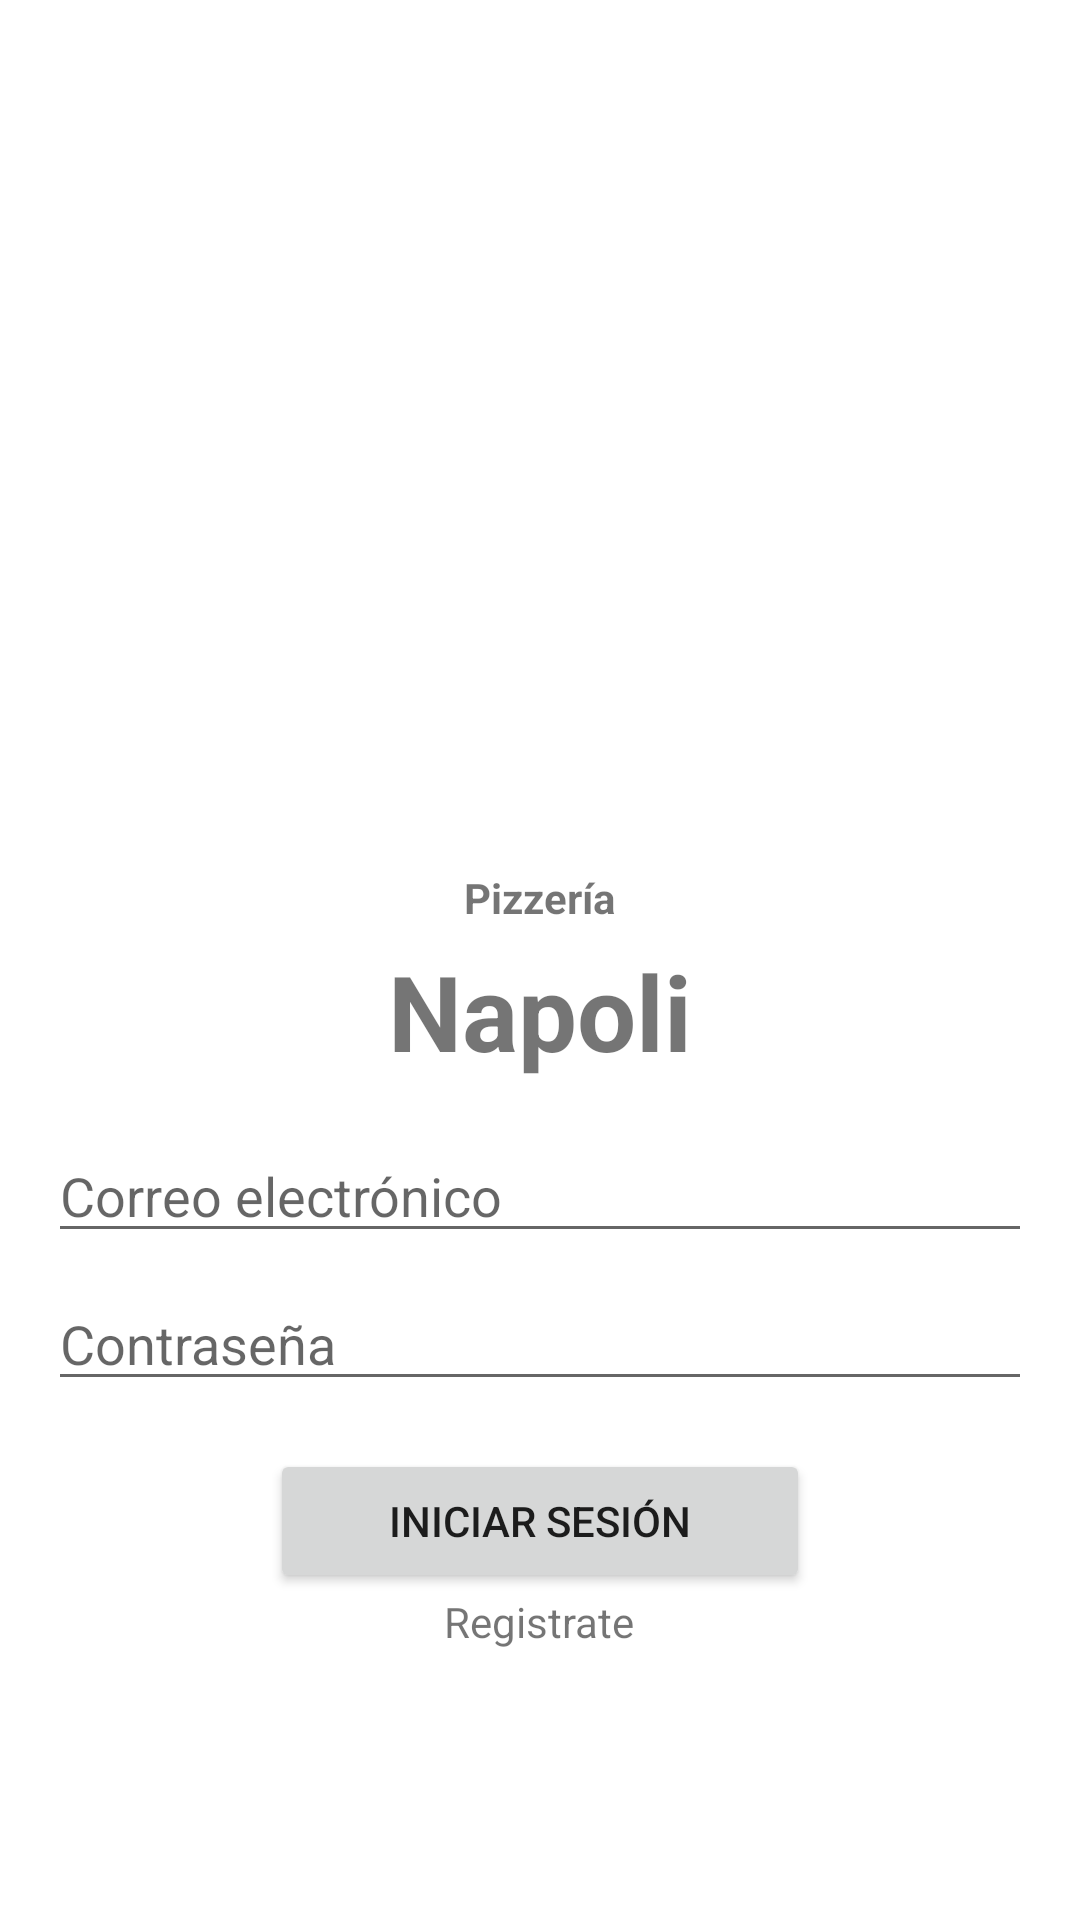

Here is an Android app screen rendered from its layout file. Give the layout XML and the strings, colors and styles it references.
<!-- AndroidManifest.xml: application theme Theme.NapoliPizzJavaDefinitivo -->
<!-- res/layout/activity_main.xml -->
<?xml version="1.0" encoding="utf-8"?>
<LinearLayout xmlns:android="http://schemas.android.com/apk/res/android"
    xmlns:tools="http://schemas.android.com/tools"
    android:layout_width="match_parent"
    android:layout_height="match_parent"
    android:gravity="center"
    android:orientation="vertical"
    android:padding="16dp"
    tools:context=".MainActivity">

    <ImageView
        android:layout_width="200dp"
        android:layout_height="200dp"
        android:layout_gravity="center"
        android:src="@drawable/logo_1" />
    <TextView
        android:layout_width="wrap_content"
        android:layout_height="wrap_content"

        android:text="Pizzería"
        android:textSize="14sp"
        android:textStyle="bold" />
    <TextView
        android:layout_width="wrap_content"
        android:layout_height="wrap_content"
        android:layout_marginTop="5dp"
        android:text="Napoli"
        android:textSize="35sp"
        android:textStyle="bold" />

    <EditText
        android:id="@+id/emailEditText"
        android:layout_width="match_parent"
        android:layout_height="wrap_content"
        android:layout_marginTop="16dp"
        android:hint="Correo electrónico"
        android:inputType="textEmailAddress" />

    <EditText
        android:id="@+id/passwordEditText"
        android:layout_width="match_parent"
        android:layout_height="wrap_content"
        android:layout_marginTop="8dp"
        android:hint="Contraseña"
        android:inputType="textPassword" />

    <Button
        android:id="@+id/loginButton"
        android:layout_width="180dp"
        android:layout_height="wrap_content"
        android:layout_marginTop="16dp"
        android:text="Iniciar sesión" />

    <TextView
        android:id="@+id/registerTextView"
        android:layout_width="wrap_content"
        android:layout_height="wrap_content"
        android:text="Registrate" />

</LinearLayout>
<!-- resources referenced by this layout -->
<resources>
  <style name="Theme.NapoliPizzJavaDefinitivo" parent="Theme.MaterialComponents.DayNight.DarkActionBar">
          
          <item name="colorPrimary">@color/purple_500</item>
          <item name="colorPrimaryVariant">@color/purple_700</item>
          <item name="colorOnPrimary">@color/white</item>
          
          <item name="colorSecondary">@color/teal_200</item>
          <item name="colorSecondaryVariant">@color/teal_700</item>
          <item name="colorOnSecondary">@color/black</item>
          
          <item name="android:statusBarColor">?attr/colorPrimaryVariant</item>
          
      </style>
  <!-- not gathered from this repository: default colours our renderer supplied (Android Studio template values) -->
  <color name="purple_500">#FF6200EE</color>
  <color name="purple_700">#FF3700B3</color>
  <color name="teal_200">#FF03DAC5</color>
  <color name="teal_700">#FF018786</color>
  <color name="black">#FF000000</color>
  <color name="white">#FFFFFFFF</color>
</resources>
